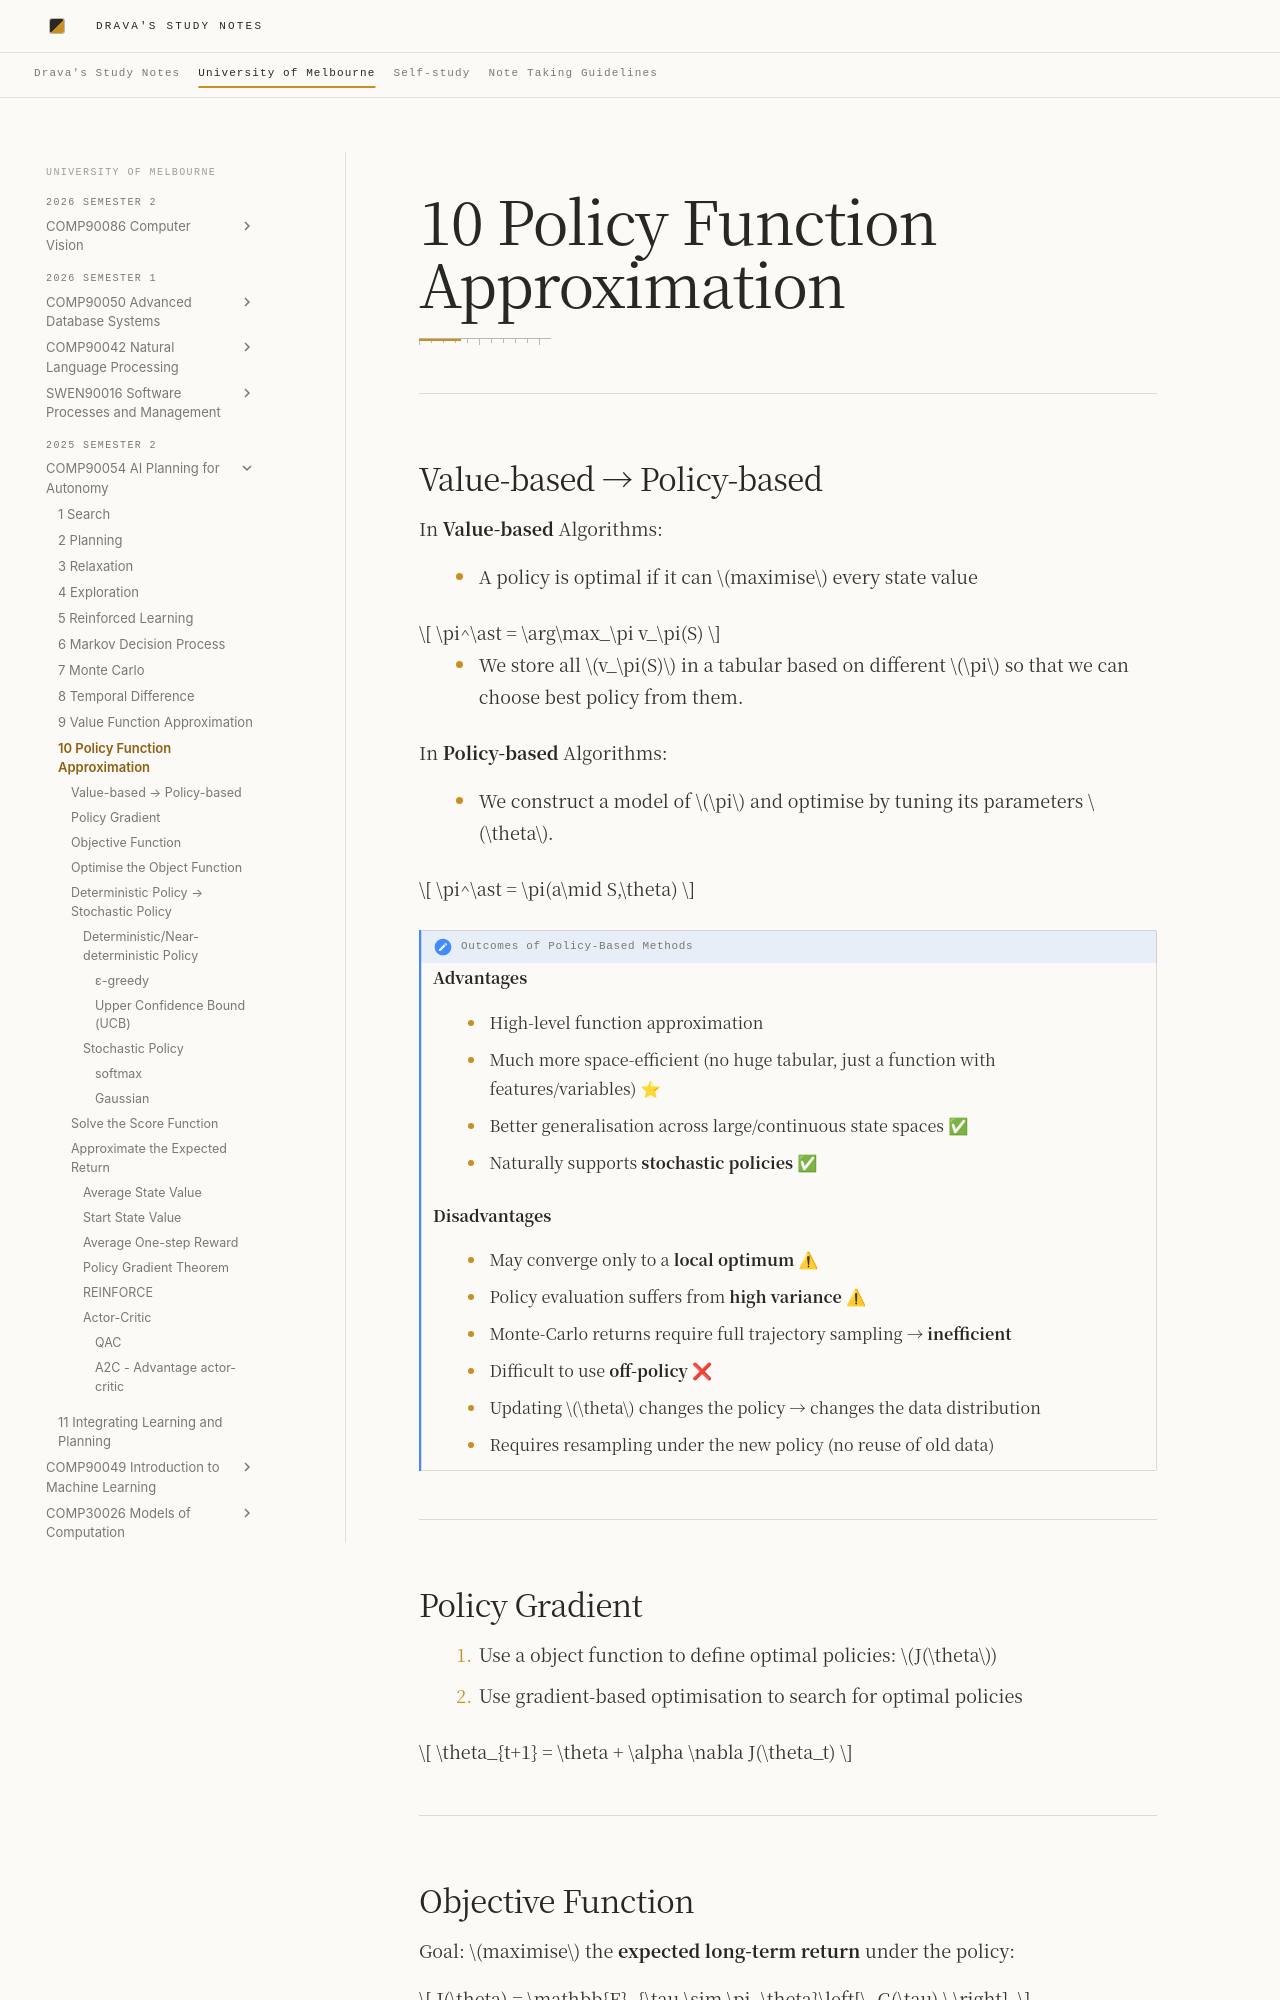

repository: DravaMmonk/study-notes · page: Unimelb/25S2/AIP/10-Policy-Approx.html · generator: mkdocs

# 10 Policy Function Approximation
---
## Value-based → Policy-based

In **Value-based** Algorithms:

- A policy is optimal if it can $maximise$ every state value

$$
\pi^\ast = \arg\max_\pi v_\pi(S)
$$

- We store all $v_\pi(S)$ in a tabular based on different $\pi$ so that we can choose best policy from them.

In **Policy-based** Algorithms:

- We construct a model of $\pi$ and optimise by tuning its parameters $\theta$.

$$
\pi^\ast = \pi(a\mid S,\theta)
$$

> [!note] Outcomes of Policy-Based Methods
> 
> **Advantages**
> 
> - High-level function approximation  
> - Much more space-efficient (no huge tabular, just a function with features/variables)  ⭐
> - Better generalisation across large/continuous state spaces ✅ 
> - Naturally supports **stochastic policies** ✅
> 
> **Disadvantages**
> 
> - May converge only to a **local optimum**  ⚠
> - Policy evaluation suffers from **high variance** ⚠
>   - Monte-Carlo returns require full trajectory sampling → **inefficient**  
> - Difficult to use **off-policy** ❌
>   - Updating $\theta$ changes the policy → changes the data distribution  
>   - Requires resampling under the new policy (no reuse of old data)

---
## Policy Gradient

1. Use a object function to define optimal policies: $J(\theta$)
2. Use gradient-based optimisation to search for optimal policies

$$
\theta_{t+1} = \theta + \alpha \nabla J(\theta_t)
$$

---
## Objective Function

Goal: $maximise$ the **expected long-term return** under the policy:

$$
J(\theta) = \mathbb{E}_{\tau \sim \pi_\theta}\left[\, G(\tau) \,\right],
$$

where

- $\tau$ represents the trajectory generated by following such policy

---
